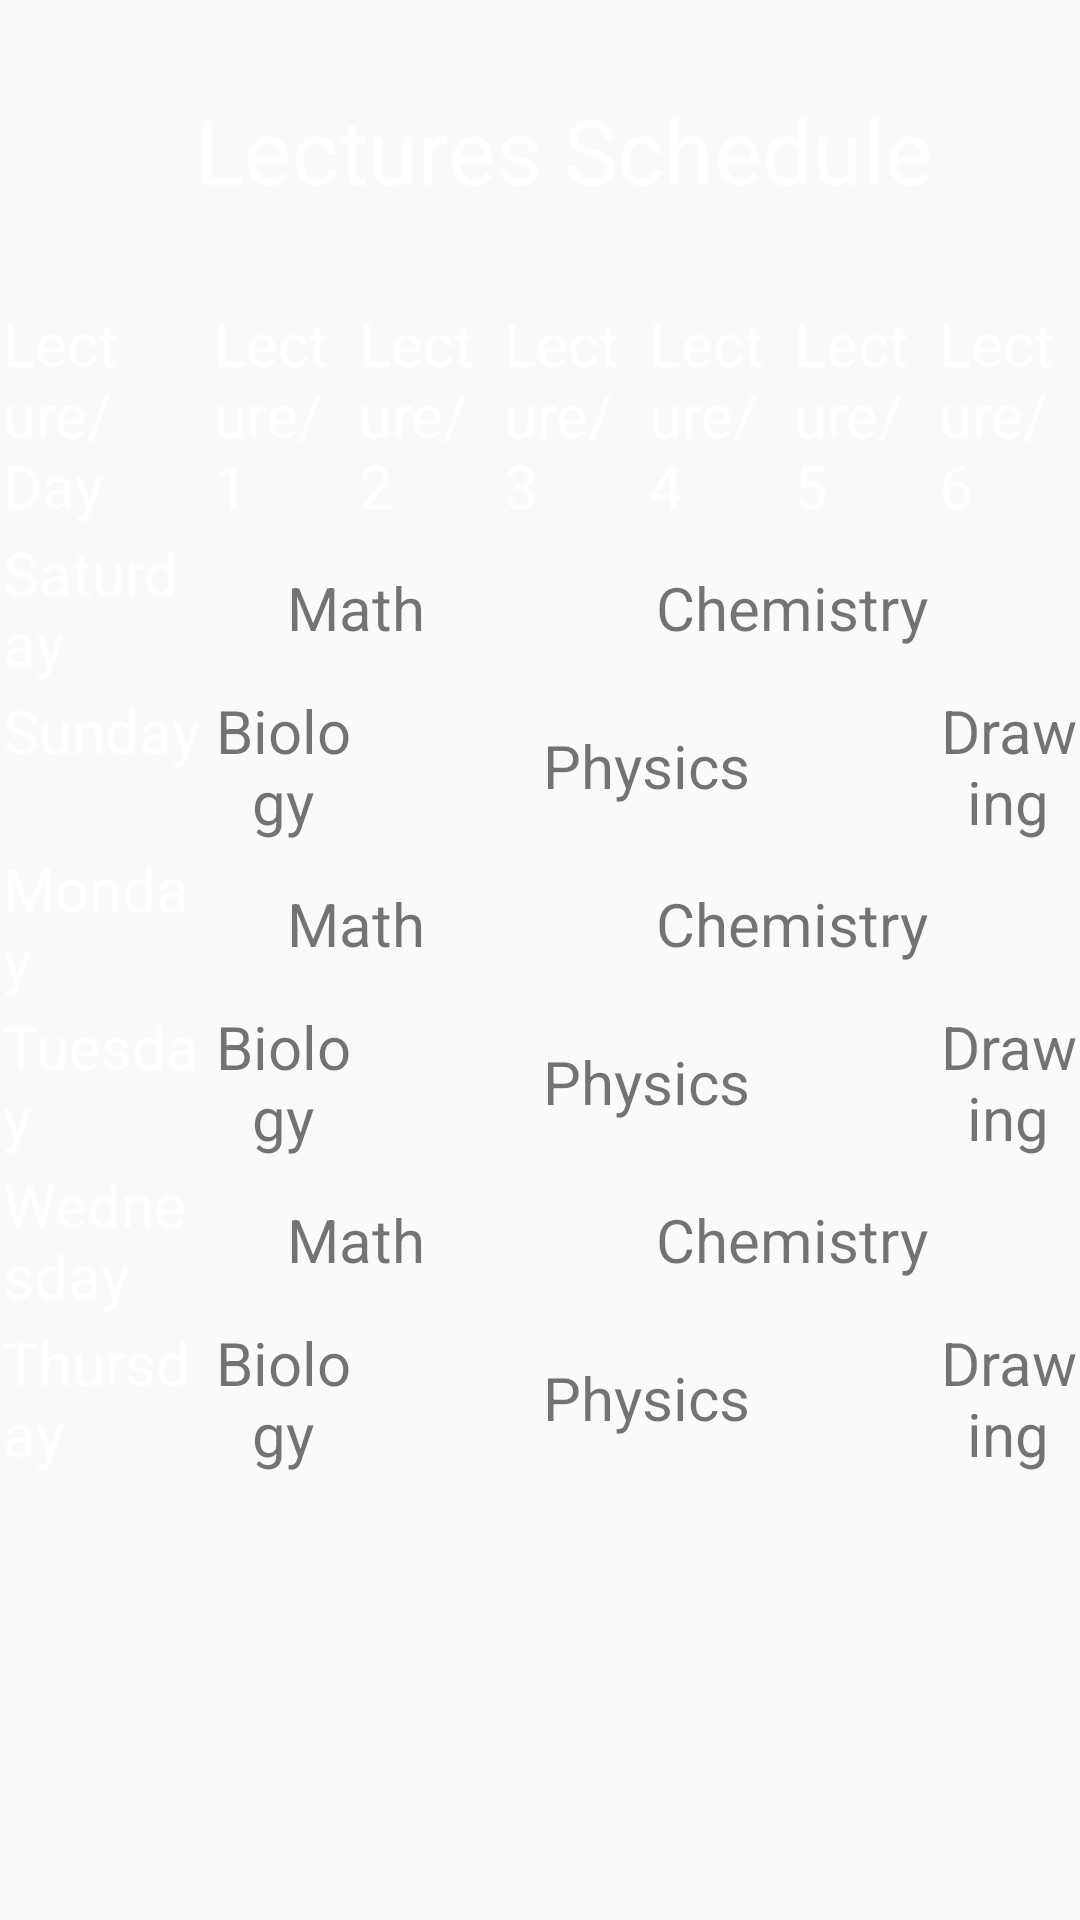

Produce the Android XML layout that renders to this screen, including the resource entries it uses.
<!-- AndroidManifest.xml: application theme AppTheme -->
<!-- res/layout/layout3.xml -->
<?xml version="1.0" encoding="utf-8"?>
<TableLayout xmlns:android="http://schemas.android.com/apk/res/android"
    android:layout_width="match_parent"
    android:layout_height="match_parent"
    android:shrinkColumns="*"
    android:stretchColumns="1">

    <androidx.appcompat.widget.Toolbar android:background="@drawable/shapeblue">

        <TextView
            android:layout_width="match_parent"
            android:layout_height="100dp"
            android:gravity="center"
            android:text="Lectures Schedule"
            android:textColor="#fff"
            android:textSize="30sp" />
    </androidx.appcompat.widget.Toolbar>

    <TableRow>

        <TextView
            android:layout_height="match_parent"
            android:layout_margin="1dp"
            android:background="@drawable/shapeblue"
            android:text="Lecture/Day"
            android:textColor="#fff"
            android:textSize="20sp" />

        <TextView
            android:hyphenationFrequency="normal"

            android:layout_height="wrap_content"
            android:layout_margin="1dp"
            android:background="@drawable/shapeblue"
            android:text="Lecture/1"
            android:textColor="#fff"
            android:textSize="20sp" />

        <TextView
            android:hyphenationFrequency="normal"

            android:layout_height="wrap_content"
            android:layout_margin="1dp"
            android:background="@drawable/shapeblue"
            android:text="Lecture/2"
            android:textColor="#fff"
            android:textSize="20sp" />

        <TextView
            android:hyphenationFrequency="normal"

            android:layout_height="wrap_content"
            android:layout_margin="1dp"
            android:background="@drawable/shapeblue"
            android:text="Lecture/3"
            android:textColor="#fff"
            android:textSize="20sp" />

        <TextView
            android:hyphenationFrequency="normal"

            android:layout_height="wrap_content"
            android:layout_margin="1dp"
            android:background="@drawable/shapeblue"
            android:text="Lecture/4"
            android:textColor="#fff"
            android:textSize="20sp" />

        <TextView
            android:hyphenationFrequency="normal"

            android:layout_height="wrap_content"
            android:layout_margin="1dp"
            android:background="@drawable/shapeblue"
            android:text="Lecture/5"
            android:textColor="#fff"
            android:textSize="20sp" />

        <TextView
            android:hyphenationFrequency="normal"

            android:layout_height="wrap_content"
            android:layout_margin="1dp"
            android:background="@drawable/shapeblue"
            android:text="Lecture/6"
            android:textColor="#fff"
            android:textSize="20sp" />
    </TableRow>

    <TableRow>

        <TextView
            android:layout_height="wrap_content"
            android:layout_margin="1dp"
            android:background="@drawable/shapeblue"
            android:text="Saturday"
            android:textColor="#fff"
            android:textSize="20sp" />

        <TextView
            android:layout_height="match_parent"
            android:layout_margin="1dp"
            android:layout_span="2"
            android:background="@drawable/shape"
            android:gravity="center"
            android:text="Math"
            android:textSize="20sp" />

        <TextView
            android:layout_height="match_parent"
            android:layout_margin="1dp"
            android:background="@drawable/shape" />

        <TextView
            android:layout_height="match_parent"
            android:layout_margin="1dp"
            android:layout_span="2"
            android:background="@drawable/shape"
            android:gravity="center"
            android:text="Chemistry"
            android:textSize="20sp" />

        <TextView
            android:layout_height="match_parent"
            android:layout_margin="1dp"
            android:background="@drawable/shape" />
    </TableRow>

    <TableRow>

        <TextView
            android:layout_height="match_parent"
            android:layout_margin="1dp"
            android:background="@drawable/shapeblue"
            android:text="Sunday"
            android:textColor="#fff"
            android:textSize="20sp" />

        <TextView

            android:layout_height="wrap_content"
            android:layout_margin="1dp"
            android:background="@drawable/shape"
            android:gravity="center"
            android:text="Biology"
            android:textSize="20sp" />

        <TextView
            android:layout_height="match_parent"
            android:layout_margin="1dp"
            android:background="@drawable/shape"
            android:gravity="center"
            android:textSize="20sp" />

        <TextView
            android:layout_height="match_parent"
            android:layout_margin="1dp"
            android:layout_span="2"
            android:background="@drawable/shape"
            android:gravity="center"
            android:text="Physics"
            android:textSize="20sp" />

        <TextView
            android:layout_height="match_parent"
            android:layout_margin="1dp"
            android:background="@drawable/shape" />

        <TextView
            android:layout_height="wrap_content"

            android:layout_margin="1dp"
            android:background="@drawable/shape"
            android:gravity="center"
            android:text="Drawing"
            android:textSize="20sp" />
    </TableRow>

    <TableRow>

        <TextView
            android:layout_height="wrap_content"
            android:layout_margin="1dp"
            android:background="@drawable/shapeblue"
            android:text="Monday"
            android:textColor="#fff"
            android:textSize="20sp" />

        <TextView
            android:layout_height="match_parent"
            android:layout_margin="1dp"
            android:layout_span="2"
            android:background="@drawable/shape"
            android:gravity="center"
            android:text="Math"
            android:textSize="20sp" />

        <TextView
            android:layout_height="match_parent"
            android:layout_margin="1dp"
            android:background="@drawable/shape" />

        <TextView
            android:layout_height="match_parent"
            android:layout_margin="1dp"
            android:layout_span="2"
            android:background="@drawable/shape"
            android:gravity="center"
            android:text="Chemistry"
            android:textSize="20sp" />

        <TextView
            android:layout_height="match_parent"
            android:layout_margin="1dp"
            android:background="@drawable/shape" />
    </TableRow>

    <TableRow>

        <TextView
            android:layout_height="match_parent"
            android:layout_margin="1dp"
            android:background="@drawable/shapeblue"
            android:text="Tuesday"
            android:textColor="#fff"
            android:textSize="20sp" />

        <TextView
            android:layout_height="wrap_content"

            android:layout_margin="1dp"
            android:background="@drawable/shape"
            android:gravity="center"
            android:text="Biology"
            android:textSize="20sp" />

        <TextView
            android:layout_height="match_parent"
            android:layout_margin="1dp"
            android:background="@drawable/shape"
            android:gravity="center"
            android:textSize="20sp" />

        <TextView
            android:layout_height="match_parent"
            android:layout_margin="1dp"
            android:layout_span="2"
            android:background="@drawable/shape"
            android:gravity="center"
            android:text="Physics"
            android:textSize="20sp" />

        <TextView
            android:layout_height="match_parent"
            android:layout_margin="1dp"
            android:background="@drawable/shape" />

        <TextView
            android:layout_height="wrap_content"
            android:layout_margin="1dp"
            android:background="@drawable/shape"
            android:gravity="center"
            android:text="Drawing"
            android:textSize="20sp" />
    </TableRow>

    <TableRow>

        <TextView
            android:layout_height="wrap_content"
            android:layout_margin="1dp"
            android:background="@drawable/shapeblue"
            android:text="Wednesday"
            android:textColor="#fff"
            android:textSize="20sp" />

        <TextView
            android:layout_height="match_parent"
            android:layout_margin="1dp"
            android:layout_span="2"
            android:background="@drawable/shape"
            android:gravity="center"
            android:text="Math"
            android:textSize="20sp" />

        <TextView
            android:layout_height="match_parent"
            android:layout_margin="1dp"
            android:background="@drawable/shape" />

        <TextView
            android:layout_height="match_parent"
            android:layout_margin="1dp"
            android:layout_span="2"
            android:background="@drawable/shape"
            android:gravity="center"
            android:text="Chemistry"
            android:textSize="20sp" />

        <TextView
            android:layout_height="match_parent"
            android:layout_margin="1dp"
            android:background="@drawable/shape" />
    </TableRow>

    <TableRow>

        <TextView
            android:layout_height="match_parent"
            android:layout_margin="1dp"
            android:background="@drawable/shapeblue"
            android:text="Thursday"
            android:textColor="#fff"
            android:textSize="20sp" />

        <TextView
            android:layout_height="wrap_content"
            android:layout_margin="1dp"
            android:background="@drawable/shape"
            android:gravity="center"
            android:text="Biology"
            android:textSize="20sp" />

        <TextView
            android:layout_height="match_parent"
            android:layout_margin="1dp"
            android:background="@drawable/shape"
            android:gravity="center"
            android:textSize="20sp" />

        <TextView
            android:layout_height="match_parent"
            android:layout_margin="1dp"
            android:layout_span="2"
            android:background="@drawable/shape"
            android:gravity="center"
            android:text="Physics"
            android:textSize="20sp" />

        <TextView
            android:layout_height="match_parent"
            android:layout_margin="1dp"
            android:background="@drawable/shape" />

        <TextView
            android:layout_height="wrap_content"
            android:layout_margin="1dp"
            android:background="@drawable/shape"
            android:gravity="center"
            android:text="Drawing"
            android:textSize="20sp" />
    </TableRow>

</TableLayout>
<!-- resources referenced by this layout -->
<resources>
  <style name="AppTheme" parent="Theme.AppCompat.Light.DarkActionBar">
          
          <item name="colorPrimary">#0D988B</item>
          <item name="colorPrimaryDark">#114E48</item>
          <item name="colorAccent">@color/colorAccent</item>
      </style>
  <!-- not gathered from this repository: default colours our renderer supplied (Android Studio template values) -->
  <color name="colorAccent">#FF03DAC5</color>
</resources>
